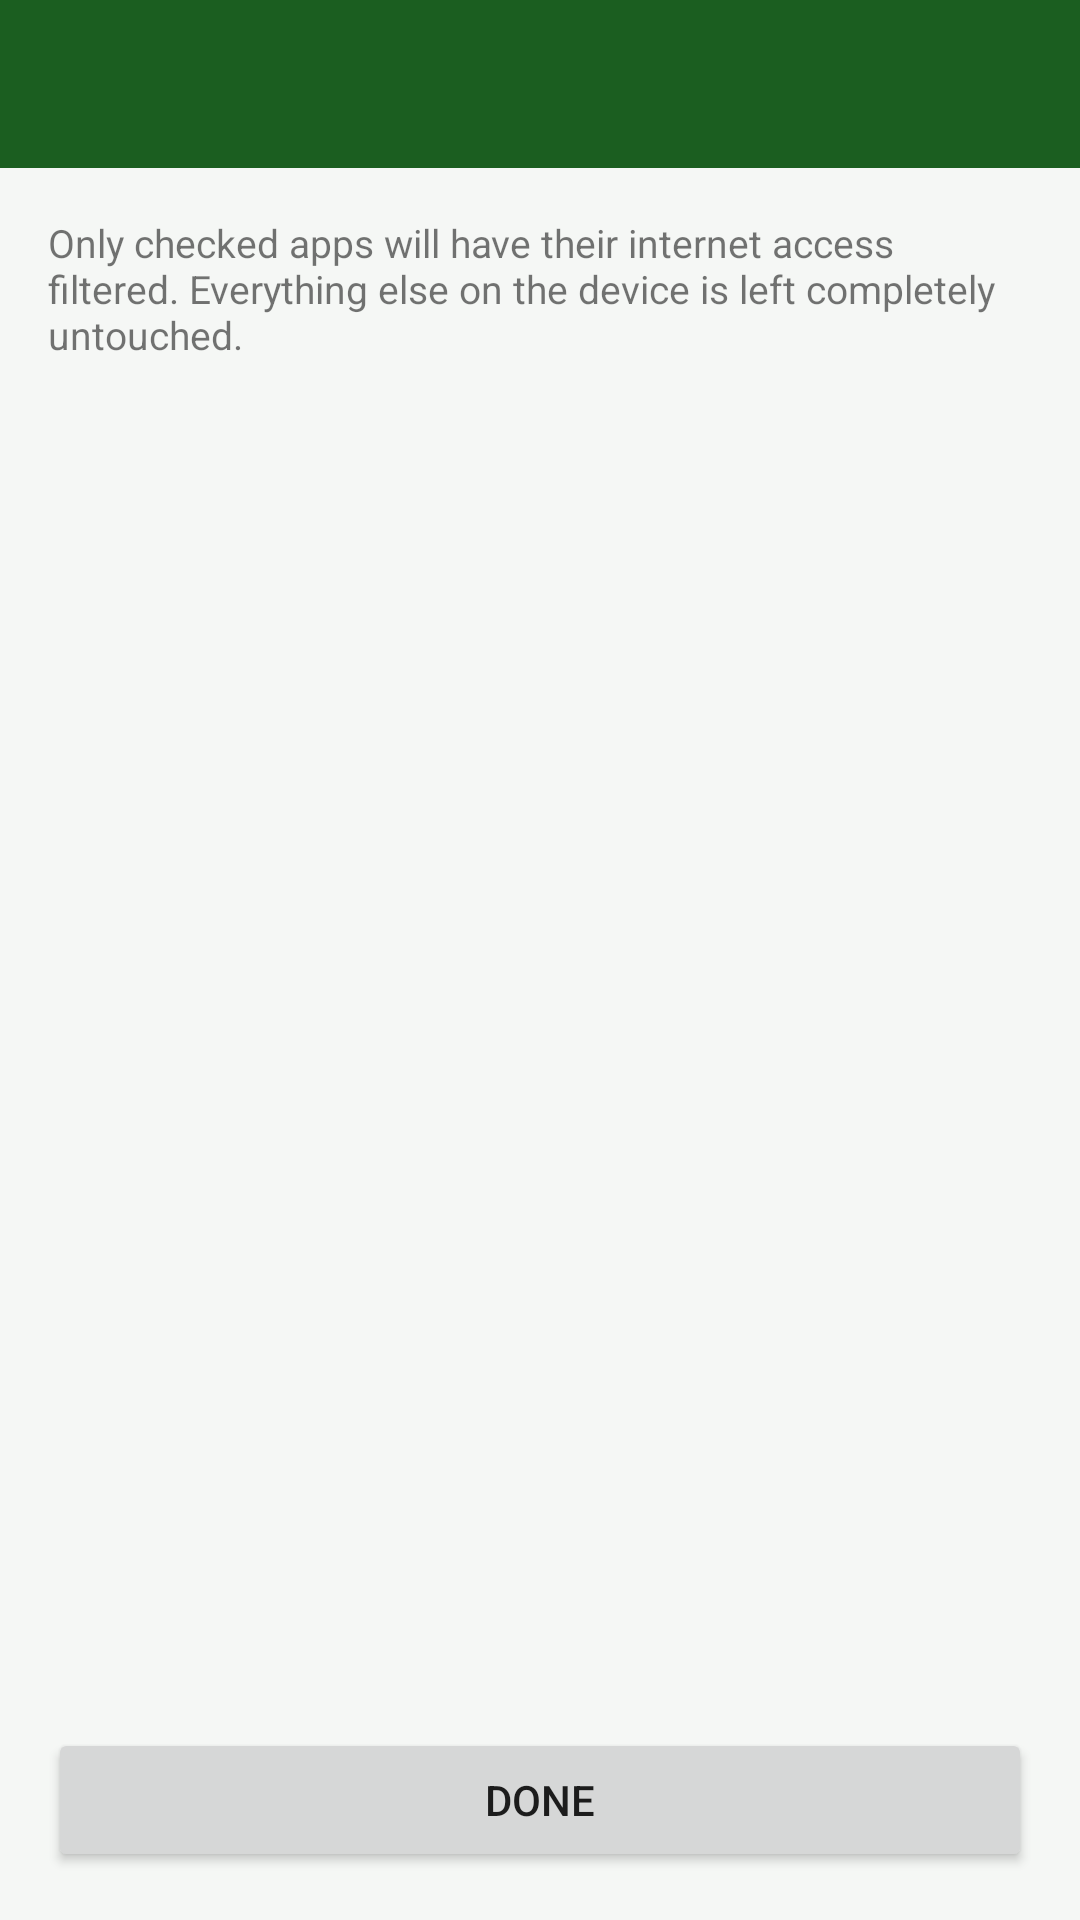

Here is an Android app screen rendered from its layout file. Give the layout XML and the strings, colors and styles it references.
<!-- AndroidManifest.xml: application theme Theme.NetLock -->
<!-- res/layout/activity_app_picker.xml -->
<?xml version="1.0" encoding="utf-8"?>
<LinearLayout xmlns:android="http://schemas.android.com/apk/res/android"
    android:layout_width="match_parent"
    android:layout_height="match_parent"
    android:orientation="vertical"
    android:background="@color/background">

    <com.google.android.material.appbar.MaterialToolbar
        android:id="@+id/toolbar"
        android:layout_width="match_parent"
        android:layout_height="?attr/actionBarSize"
        android:background="@color/primary"
        android:title="Choose apps to filter"
        app:titleTextColor="@color/white"
        xmlns:app="http://schemas.android.com/apk/res-auto" />

    <TextView
        android:layout_width="match_parent"
        android:layout_height="wrap_content"
        android:padding="16dp"
        android:textSize="13sp"
        android:text="Only checked apps will have their internet access filtered. Everything else on the device is left completely untouched." />

    <androidx.recyclerview.widget.RecyclerView
        android:id="@+id/rvApps"
        android:layout_width="match_parent"
        android:layout_height="0dp"
        android:layout_weight="1" />

    <Button
        android:id="@+id/btnDone"
        android:layout_width="match_parent"
        android:layout_height="wrap_content"
        android:layout_margin="16dp"
        android:text="Done" />
</LinearLayout>
<!-- resources referenced by this layout -->
<resources>
  <color name="background">#F5F7F5</color>
  <color name="primary">#1B5E20</color>
  <color name="white">#FFFFFF</color>
  <style name="Theme.NetLock" parent="Theme.MaterialComponents.DayNight.NoActionBar">
          <item name="colorPrimary">@color/primary</item>
          <item name="colorPrimaryDark">@color/primary_dark</item>
          <item name="colorAccent">@color/accent</item>
          <item name="android:windowBackground">@color/background</item>
      </style>
  <color name="primary_dark">#0D3B10</color>
  <color name="accent">#43A047</color>
</resources>
